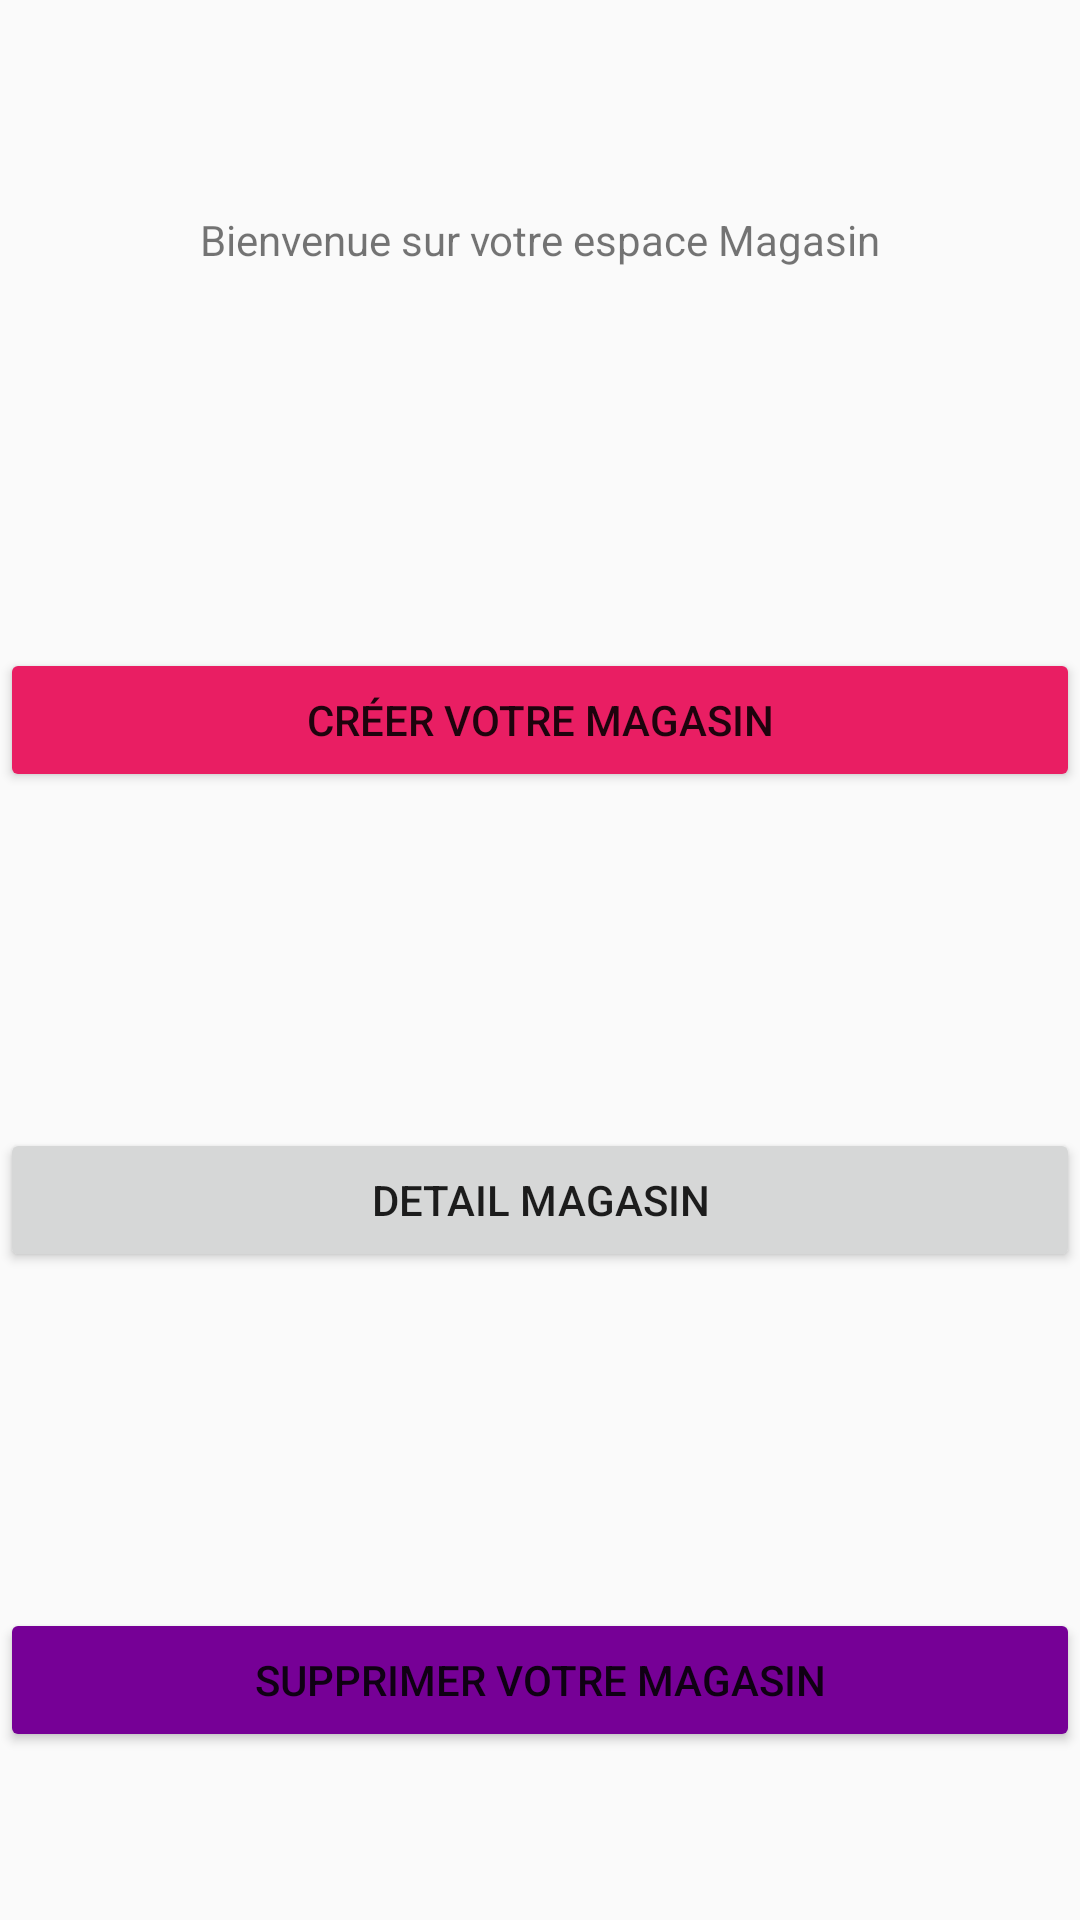

This screen was rendered from an Android layout file. Write that file and the resources it references.
<!-- AndroidManifest.xml: application theme Theme.SapoZone -->
<!-- res/layout/activity_menu_shop.xml -->
<?xml version="1.0" encoding="utf-8"?>
<androidx.coordinatorlayout.widget.CoordinatorLayout xmlns:android="http://schemas.android.com/apk/res/android"
    xmlns:app="http://schemas.android.com/apk/res-auto"
    xmlns:tools="http://schemas.android.com/tools"
    android:layout_width="match_parent"
    android:layout_height="match_parent"
    tools:context=".MenuShopActivity">

    <LinearLayout
        android:layout_width="match_parent"
        android:layout_height="match_parent"
        android:layout_gravity="center"
        android:gravity="center"
        android:orientation="vertical">

        <LinearLayout
            android:layout_width="match_parent"
            android:layout_height="match_parent"
            android:layout_gravity="center"
            android:layout_weight="1"
            android:gravity="center"
            android:orientation="horizontal" >

            <TextView
                android:id="@+id/textView8"
                android:layout_width="wrap_content"
                android:layout_height="wrap_content"
                android:layout_gravity="center"
                android:layout_weight="1"
                android:gravity="center"
                android:text="Bienvenue sur votre espace Magasin" />
        </LinearLayout>

        <LinearLayout
            android:layout_width="match_parent"
            android:layout_height="match_parent"
            android:layout_gravity="center"
            android:layout_weight="1"
            android:gravity="center"
            android:orientation="horizontal">

            <Button
                android:id="@+id/button_create_shop"
                android:layout_width="wrap_content"
                android:layout_height="wrap_content"
                android:layout_weight="1"
                android:text="Créer votre magasin"
                app:backgroundTint="#E91E63"
                android:onClick="ajoutShop"/>
        </LinearLayout>

        <LinearLayout
            android:layout_width="match_parent"
            android:layout_height="match_parent"
            android:layout_gravity="center"
            android:layout_weight="1"
            android:gravity="center"
            android:orientation="horizontal">

            <Button
                android:id="@+id/button_detail_shop"
                android:layout_width="wrap_content"
                android:layout_height="wrap_content"
                android:layout_weight="1"
                android:text="Detail magasin" />
        </LinearLayout>

        <LinearLayout
            android:layout_width="match_parent"
            android:layout_height="match_parent"
            android:layout_gravity="center"
            android:layout_weight="1"
            android:gravity="center"
            android:orientation="horizontal">

            <Button
                android:id="@+id/button_delete_shop"
                android:layout_width="wrap_content"
                android:layout_height="wrap_content"
                android:layout_weight="1"
                android:text="Supprimer votre magasin"
                app:backgroundTint="#760096" />
        </LinearLayout>
    </LinearLayout>
</androidx.coordinatorlayout.widget.CoordinatorLayout>
<!-- resources referenced by this layout -->
<resources>
  <style name="Theme.SapoZone" parent="Theme.AppCompat.Light.NoActionBar">
          
          <item name="colorPrimary">@color/primary</item>
          <item name="colorPrimaryVariant">@color/primary_dark</item>
          <item name="colorOnPrimary">@color/primary_light</item>
          
          <item name="colorSecondary">@color/secondary</item>
          <item name="colorSecondaryVariant">@color/secondary_light</item>
          <item name="colorOnSecondary">@color/secondary_dark</item>
  
          
          <item name="android:statusBarColor" tools:targetApi="l">?attr/colorPrimaryVariant</item>
          
      </style>
  <color name="primary">#009688</color>
  <color name="primary_dark">#00675b</color>
  <color name="primary_light">#52c7b8</color>
  <color name="secondary">#ffeb3b</color>
  <color name="secondary_light">#ffff72</color>
  <color name="secondary_dark">#c8b900</color>
</resources>
